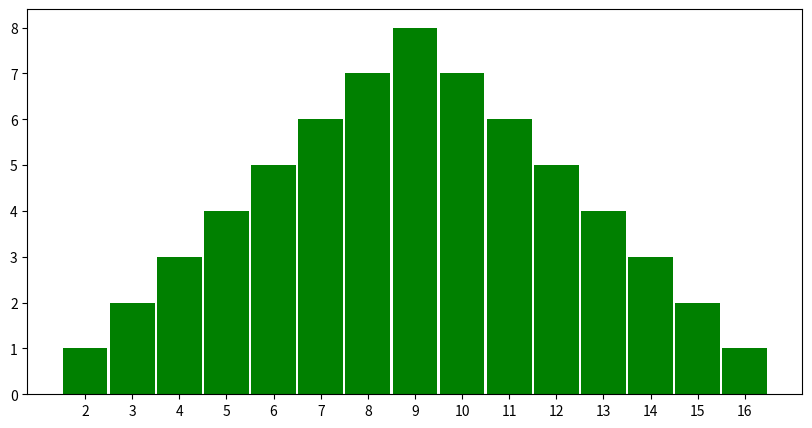

Source code (Python):
import random, sys, os, time
import numpy as np
import matplotlib.pyplot as plt

def BaseD8Dist():
    global data_dict
    #NoSides: int = input("Dice Size? ")
    NoSides: int = 8
    Rolls: list[int] = []
    done = 0
    FinalSum = 0

    for d1 in range(NoSides):
        for d2 in range(NoSides):
            Rolls.append(int(d1+d2+2))

    no2 = 0
    no3 = 0
    no4 = 0
    no5 = 0
    no6 = 0
    no7 = 0
    no8 = 0
    no9 = 0
    no10 = 0
    no11 = 0
    no12 = 0
    no13 = 0
    no14 = 0
    no15 = 0
    no16 = 0

    for x in Rolls:
        FinalSum += x
        if x == 2: no2 += 1
        if x == 3: no3 += 1
        if x == 4: no4 += 1
        if x == 5: no5 += 1
        if x == 6: no6 += 1
        if x == 7: no7 += 1
        if x == 8: no8 += 1
        if x == 9: no9 += 1
        if x == 10: no10 += 1
        if x == 11: no11 += 1
        if x == 12: no12 += 1
        if x == 13: no13 += 1
        if x == 14: no14 += 1
        if x == 15: no15 += 1
        if x == 16: no16 += 1
    data_dict = {'2':no2,'3':no3,'4':no4,'5':no5,'6':no6,'7':no7,'8':no8,'9':no9,'10':no10,'11':no11,'12':no12,'13':no13,'14':no14,'15':no15,'16':no16}
    ReturnList = [data_dict,f"{no2}-{no3}-{no4}-{no5}-{no6}-{no7}-{no8}-{no9}-{no10}-{no11}-{no12}-{no13}-{no14}-{no15}-{no16}"]
    return(ReturnList)

def Graph2D8(data):
    courses = list(data.keys())
    values = list(data.values())
    fig = plt.figure(figsize = (10, 5))
    #  Bar plot
    plt.bar(courses, values, color ='green',
            width = 0.95)
    plt.show()

if __name__ == "__main__":
    BaseD8Dist()
    Graph2D8(data_dict)
